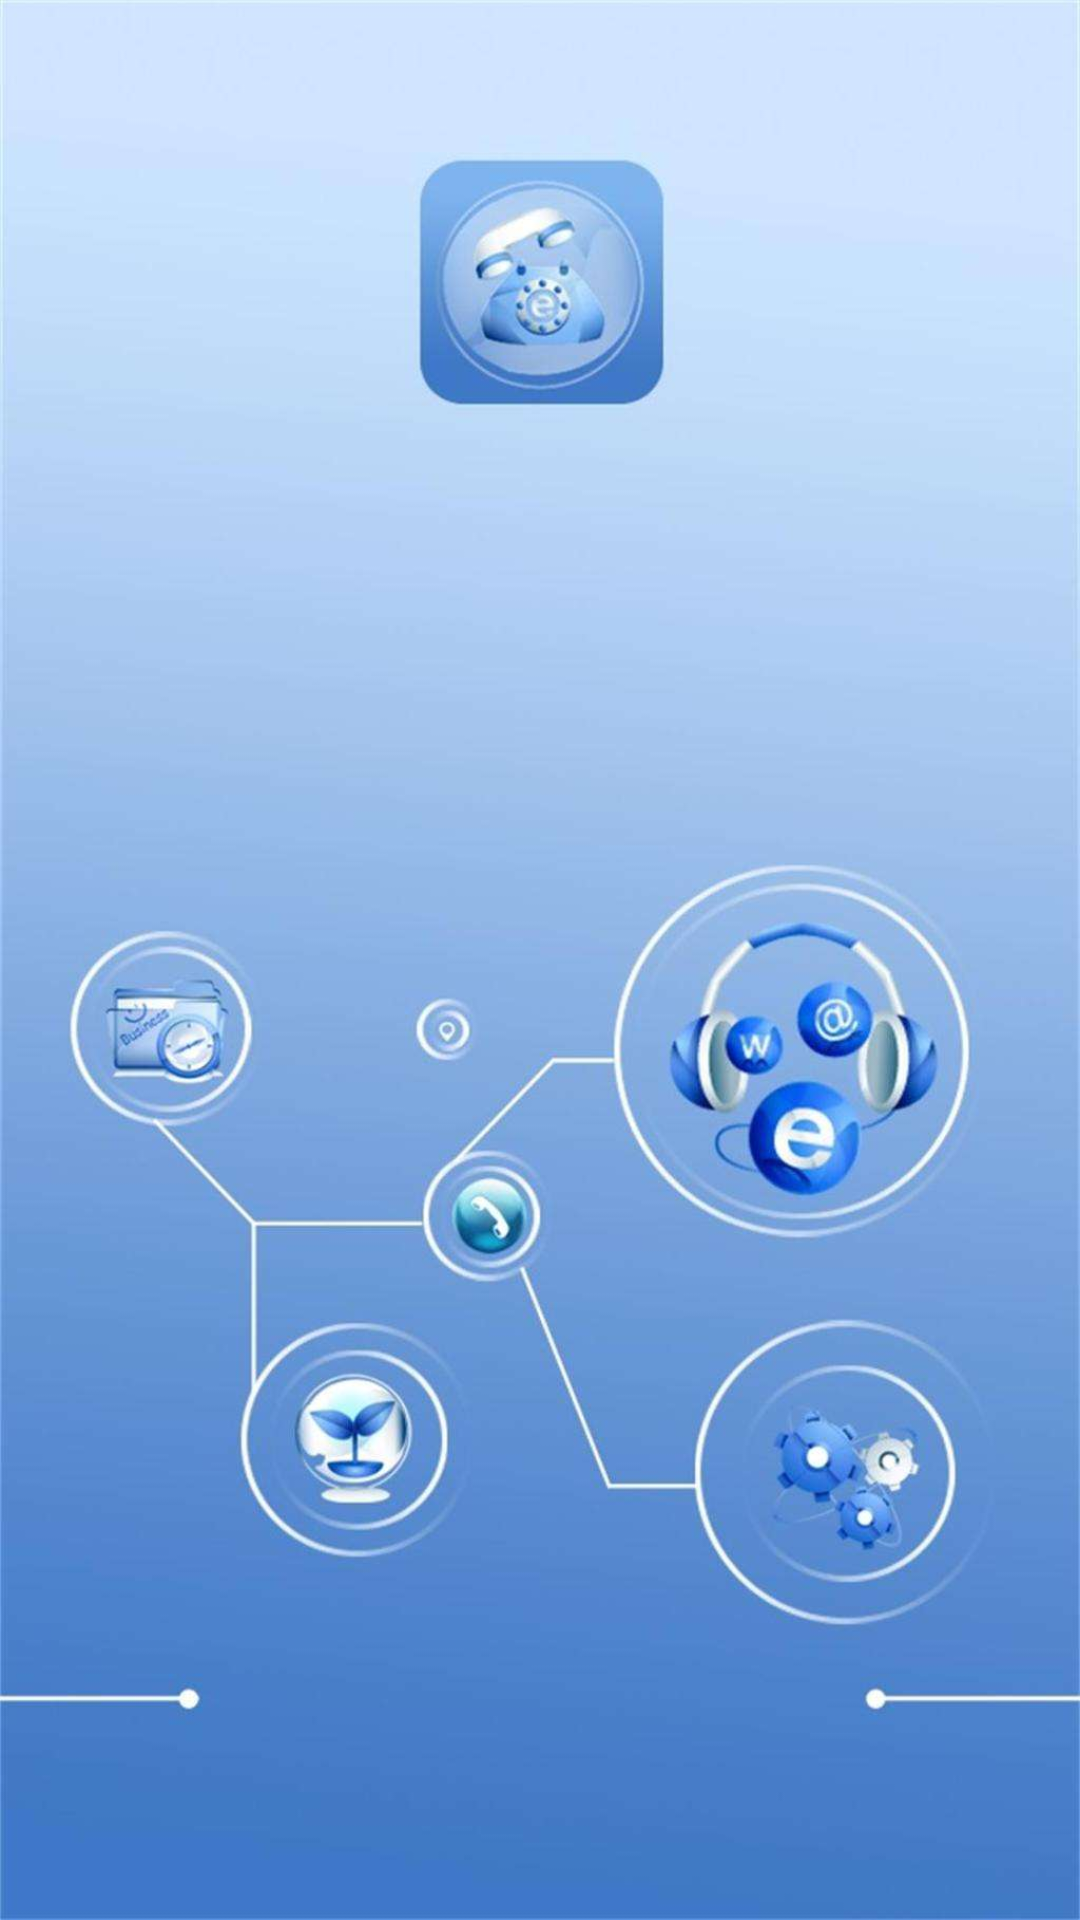

The Android layout XML behind this screen, and the referenced resources:
<!-- AndroidManifest.xml: application theme AppTheme -->
<!-- res/layout/activity_main.xml -->
<?xml version="1.0" encoding="utf-8"?>
<LinearLayout xmlns:android="http://schemas.android.com/apk/res/android"
    xmlns:app="http://schemas.android.com/apk/res-auto"
    xmlns:tools="http://schemas.android.com/tools"
    android:layout_width="match_parent"
    android:layout_height="match_parent"
    android:orientation="vertical">

    <ImageView
        android:layout_width="match_parent"
        android:layout_height="match_parent"
        android:id="@+id/iv_welcome"
        android:layout_gravity="center_vertical"
        android:src="@drawable/welcome1"
        android:scaleType="fitXY"/>


</LinearLayout>
<!-- resources referenced by this layout -->
<resources>
  <!-- drawable welcome1: jpg bitmap (drawable, 58696 bytes) -->
  <style name="AppTheme" parent="Theme.AppCompat.Light.NoActionBar">
          
          <item name="colorPrimary">@color/colorPrimary</item>
          <item name="colorPrimaryDark">@color/colorPrimaryDark</item>
          <item name="colorAccent">@color/colorAccent</item>
      </style>
  <color name="colorPrimary">#6495ED</color>
  <color name="colorPrimaryDark">#303F9F</color>
  <color name="colorAccent">#FF4081</color>
</resources>
